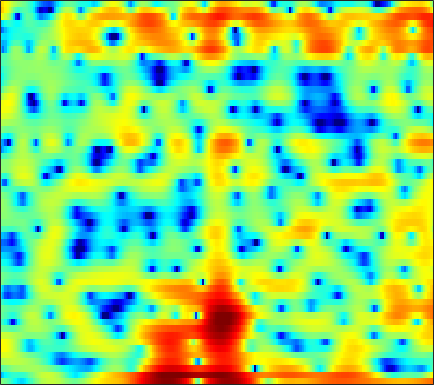

Source data for this figure (header and first rows):
0.30522, -0.17305, -0.87194, -1.6739, -2.3613, -3.3716, -4.4726, -5.3133, -6.3272, -6.8892, -6.6741, -6.0395, -4.8016, -3.4339, -2.457, -1.2778, -0.23598, 0.44395, 1.2025, 1.7971, 2.2343, 2.464, 2.657, 2.7225
-8.576, -6.933, -5.33, -4.26, -3.734, -3.337, -3.204, -3.222, -3.31, -3.341, -3.168, -2.843, -2.159, -1.294, -0.5966, 0.3095, 1.123, 1.648, 2.221, 2.642, 2.911, 3.01, 3.008, 2.853
-1.973, -1.577, -1.033, -0.522, -0.1759, 0.2208, 0.5392, 0.7329, 0.9366, 1.093, 1.214, 1.288, 1.367, 1.42, 1.441, 1.434, 1.38, 1.299, 1.132, 0.8915, 0.5709, 0.2819, -0.1754, -0.7051
1.705, 1.904, 2.12, 2.284, 2.37, 2.437, 2.452, 2.427, 2.349, 2.222, 2.049, 1.891, 1.641, 1.346, 1.094, 0.7047, 0.2446, -0.1532, -0.778, -1.524, -2.416, -3.2, -4.423, -5.874
3.776, 3.803, 3.759, 3.623, 3.461, 3.164, 2.788, 2.458, 1.964, 1.424, 0.8615, 0.4459, -0.0783, -0.5478, -0.8575, -1.232, -1.581, -1.844, -2.237, -2.713, -3.302, -3.851, -4.731, -5.807
5.323, 5.175, 4.874, 4.44, 4.013, 3.295, 2.388, 1.566, 0.2558, -1.339, -3.241, -4.828, -6.913, -8.184, -8.115, -7.014, -5.639, -4.731, -3.801, -3.183, -2.823, -2.689, -2.646, -2.726
5.156, 5.011, 4.717, 4.295, 3.884, 3.196, 2.322, 1.534, 0.2687, -1.286, -3.154, -4.715, -6.724, -7.762, -7.444, -6.12, -4.665, -3.735, -2.786, -2.177, -1.867, -1.812, -1.932, -2.239
3.025, 2.994, 2.866, 2.663, 2.477, 2.187, 1.853, 1.583, 1.205, 0.8208, 0.4643, 0.2281, -0.004655, -0.1172, -0.1328, -0.07098, 0.02675, 0.08623, 0.09343, -0.0265, -0.3139, -0.6755, -1.386, -2.424
-0.4102, -0.5238, -0.8251, -1.222, -1.495, -1.702, -1.632, -1.391, -0.8823, -0.2807, 0.3078, 0.7026, 1.143, 1.47, 1.648, 1.796, 1.852, 1.823, 1.69, 1.459, 1.129, 0.8157, 0.3142, -0.2671
-2.612, -3.174, -4.59, -7.092, -10.1, -16.76, -15.31, -10.05, -5.663, -2.843, -0.908, 0.155, 1.193, 1.882, 2.206, 2.41, 2.384, 2.227, 1.859, 1.353, 0.7898, 0.3915, -0.01078, -0.1664
-0.9449, -1.302, -1.995, -2.877, -3.519, -4.015, -3.831, -3.188, -1.961, -0.6595, 0.4905, 1.21, 1.954, 2.442, 2.644, 2.649, 2.325, 1.841, 0.8455, -0.6837, -2.954, -5.306, -9.376, -10.53
-0.593, -0.9104, -1.309, -1.63, -1.817, -1.935, -1.87, -1.691, -1.308, -0.8157, -0.2774, 0.1261, 0.6332, 1.024, 1.234, 1.354, 1.245, 1.006, 0.4451, -0.4214, -1.544, -2.453, -3.41, -3.46
-2.664, -3.388, -4.238, -4.859, -5.16, -5.351, -5.319, -5.193, -4.916, -4.479, -3.843, -3.244, -2.372, -1.478, -0.8632, -0.1478, 0.4363, 0.762, 1.04, 1.192, 1.251, 1.287, 1.369, 1.526
-6.77, -9.276, -12.64, -13.79, -12.94, -11.6, -10.93, -11.01, -11.67, -12.41, -11.73, -9.964, -7.102, -4.505, -2.878, -1.125, 0.2081, 0.9769, 1.746, 2.288, 2.644, 2.809, 2.947, 3.028
-4.955, -7.255, -10.05, -10.94, -10.37, -9.39, -9.1, -9.424, -10.53, -12.09, -11.94, -9.756, -6.26, -3.35, -1.59, 0.2821, 1.67, 2.43, 3.145, 3.534, 3.633, 3.544, 3.216, 2.712
-0.07721, -0.7873, -1.64, -2.258, -2.563, -2.823, -2.946, -2.952, -2.874, -2.606, -2.056, -1.462, -0.4971, 0.5777, 1.352, 2.284, 3.021, 3.425, 3.735, 3.734, 3.387, 2.859, 1.735, -0.01233
-0.2685, -0.6109, -1.032, -1.426, -1.675, -1.925, -2.036, -2.027, -1.895, -1.581, -1.107, -0.6653, -0.01123, 0.7049, 1.236, 1.866, 2.372, 2.654, 2.837, 2.788, 2.466, 2.029, 1.161, -0.039
-2.008, -2.269, -2.663, -3.137, -3.518, -3.991, -4.384, -4.572, -4.541, -4.15, -3.423, -2.73, -1.67, -0.6222, 0.125, 1.024, 1.77, 2.206, 2.601, 2.801, 2.804, 2.682, 2.376, 1.923
-4.143, -4.4, -4.954, -5.744, -6.527, -7.912, -9.771, -11.41, -13.18, -12.43, -9.507, -7.205, -4.552, -2.395, -1.064, 0.3992, 1.556, 2.235, 2.934, 3.396, 3.645, 3.699, 3.607, 3.357
-6.848, -6.935, -7.292, -7.868, -8.53, -9.769, -11.44, -13.02, -14.86, -13.88, -10.59, -8.044, -5.147, -2.821, -1.365, 0.2368, 1.514, 2.285, 3.104, 3.685, 4.034, 4.155, 4.125, 3.888
-10.04, -9.775, -9.686, -9.836, -9.994, -10.08, -9.927, -9.617, -8.83, -7.665, -6.223, -5.016, -3.395, -1.882, -0.8392, 0.4044, 1.455, 2.138, 2.887, 3.459, 3.858, 4.032, 4.093, 3.916
-11.53, -11.34, -11.79, -13.18, -14.53, -15.62, -14.13, -11.94, -9.087, -6.79, -4.915, -3.749, -2.464, -1.383, -0.7004, 0.0878, 0.8089, 1.339, 2.023, 2.682, 3.271, 3.629, 3.947, 4.038
-7.673, -7.849, -8.743, -10.38, -12.08, -13.71, -11.98, -9.564, -6.665, -4.547, -3.044, -2.269, -1.686, -1.511, -1.629, -1.978, -2.245, -2.138, -1.313, 0.08923, 1.563, 2.532, 3.528, 4.171
-2.433, -2.441, -2.587, -2.795, -2.897, -2.86, -2.579, -2.2, -1.645, -1.149, -0.8458, -0.8393, -1.158, -2.079, -3.29, -6.044, -11.77, -25.58, -11.79, -4.82, -1.117, 0.7461, 2.452, 3.512
-0.2199, -0.1953, -0.2028, -0.2594, -0.3045, -0.3416, -0.3569, -0.3491, -0.3526, -0.371, -0.4811, -0.6473, -0.9818, -1.516, -2.018, -2.757, -3.318, -3.394, -2.805, -1.606, -0.2746, 0.63, 1.611, 2.26
0.5256, 0.4707, 0.3425, 0.1613, -0.001868, -0.253, -0.5022, -0.6912, -0.901, -1.062, -1.167, -1.196, -1.216, -1.161, -1.096, -0.9541, -0.7237, -0.4836, -0.06599, 0.4187, 0.9281, 1.27, 1.624, 1.805
0.964, 0.7853, 0.4397, -0.01081, -0.4194, -1.047, -1.743, -2.268, -2.893, -3.326, -3.414, -3.245, -2.762, -2.1, -1.561, -0.8424, -0.1708, 0.2984, 0.8648, 1.346, 1.74, 1.97, 2.155, 2.197
1.06, 0.7485, 0.1983, -0.5376, -1.231, -2.389, -3.908, -5.333, -7.708, -10.18, -10.88, -9.48, -6.772, -4.434, -3.012, -1.5, -0.332, 0.3682, 1.11, 1.69, 2.117, 2.355, 2.575, 2.679
0.3789, -0.02082, -0.6032, -1.272, -1.865, -2.878, -4.266, -5.664, -8.162, -11.2, -12.15, -10.12, -6.861, -4.315, -2.864, -1.4, -0.3379, 0.2571, 0.8413, 1.279, 1.61, 1.815, 2.06, 2.27
-1.583, -2.203, -2.638, -2.608, -2.441, -2.208, -2.111, -2.151, -2.26, -2.319, -2.148, -1.856, -1.255, -0.6525, -0.2502, 0.1187, 0.2772, 0.274, 0.1608, -0.002502, -0.09658, -0.05467, 0.1482, 0.5105
-6.832, -11.37, -12.16, -6.674, -3.893, -1.425, 0.1581, 0.9829, 1.739, 2.247, 2.564, 2.702, 2.737, 2.61, 2.355, 1.769, 0.8409, -0.1062, -1.699, -3.576, -5.186, -5.633, -4.946, -3.569
-2.451, -3.564, -3.718, -2.364, -1.033, 0.6076, 1.912, 2.683, 3.428, 3.909, 4.139, 4.168, 3.965, 3.505, 2.949, 1.89, 0.3748, -1.178, -4.015, -8.261, -15.19, -18.1, -12.32, -8.902
0.6751, 0.4826, 0.4831, 0.7719, 1.135, 1.706, 2.298, 2.693, 3.129, 3.399, 3.488, 3.435, 3.189, 2.709, 2.208, 1.326, 0.1933, -0.8385, -2.372, -4.022, -5.51, -6.413, -7.352, -8.311
0.2289, 0.2013, 0.3262, 0.599, 0.9017, 1.352, 1.819, 2.12, 2.463, 2.666, 2.736, 2.667, 2.454, 2.081, 1.729, 1.145, 0.4799, -0.04705, -0.7922, -1.546, -2.31, -2.877, -3.665, -4.576
-2.888, -2.679, -2.15, -1.446, -0.87, -0.06116, 0.6957, 1.215, 1.738, 2.078, 2.184, 2.11, 1.811, 1.376, 0.9785, 0.4825, 0.1002, -0.0558, -0.167, -0.1744, -0.2009, -0.2543, -0.398, -0.6409
-10.35, -8.415, -6.785, -5.45, -4.383, -2.684, -0.9861, 0.1444, 1.274, 1.95, 2.104, 1.911, 1.186, -0.05095, -1.251, -2.831, -3.485, -2.977, -1.476, 0.01938, 1.187, 1.789, 2.272, 2.467
-8.732, -9.446, -12.39, -20.92, -16.26, -7.645, -3.112, -0.9482, 0.9755, 2.002, 2.317, 2.082, 1.114, -0.7974, -3.107, -8.199, -13.07, -8.115, -2.884, 0.2013, 2.151, 3.1, 3.866, 4.146
-3.173, -4.127, -5.253, -5.723, -5.31, -3.834, -2.068, -0.9083, 0.2658, 0.972, 1.272, 1.217, 0.8446, 0.2075, -0.3534, -0.9585, -1.091, -0.8149, -0.0006923, 0.9431, 1.798, 2.296, 2.727, 2.834
0.043, -0.3135, -0.6561, -0.8221, -0.7934, -0.5945, -0.2797, -0.04692, 0.2064, 0.3568, 0.3548, 0.2863, 0.1152, -0.101, -0.2383, -0.3636, -0.3574, -0.2508, 0.002674, 0.3372, 0.6574, 0.8664, 1.034, 1.069
2.067, 1.913, 1.706, 1.511, 1.385, 1.2, 0.9983, 0.8179, 0.5312, 0.1971, -0.2077, -0.5091, -0.9148, -1.268, -1.442, -1.572, -1.548, -1.421, -1.185, -0.8532, -0.5475, -0.3434, -0.1562, -0.06406
3.62, 3.573, 3.442, 3.232, 3.007, 2.607, 2.083, 1.608, 0.8506, -0.04242, -1.027, -1.806, -2.85, -3.749, -4.256, -4.543, -4.376, -3.986, -3.279, -2.515, -1.797, -1.365, -0.9392, -0.7408
4.535, 4.642, 4.676, 4.54, 4.299, 3.802, 3.056, 2.318, 1.073, -0.4935, -2.383, -4.041, -6.526, -9.282, -11.34, -12.78, -11.37, -9.358, -6.662, -4.514, -2.873, -1.996, -1.246, -0.9605
3.982, 4.457, 4.885, 5.031, 4.95, 4.54, 3.753, 2.894, 1.335, -0.7413, -3.448, -6.009, -10.02, -14.66, -18.14, -20.82, -16.51, -12.32, -7.929, -4.783, -2.617, -1.476, -0.6016, -0.3535
1.315, 2.449, 3.528, 4.173, 4.389, 4.289, 3.761, 3.063, 1.705, -0.2523, -2.923, -5.564, -10.33, -18.19, -24.34, -15.66, -10.5, -7.76, -4.756, -2.473, -0.7904, 0.1001, 0.8272, 1.022
-2.296, -0.8357, 0.6654, 1.695, 2.173, 2.475, 2.402, 2.101, 1.391, 0.3489, -0.9967, -2.121, -3.62, -4.778, -5.169, -4.856, -3.879, -2.945, -1.69, -0.5311, 0.3948, 0.9024, 1.353, 1.511
-4.655, -3.296, -1.804, -0.6689, -0.04776, 0.5269, 0.8132, 0.8665, 0.7357, 0.4435, 0.03427, -0.2935, -0.7143, -0.992, -1.087, -1.036, -0.7832, -0.5014, -0.07219, 0.356, 0.7303, 0.9583, 1.149, 1.217
-5.265, -4.065, -2.756, -1.718, -1.09, -0.4559, -0.01793, 0.2023, 0.3744, 0.4259, 0.4097, 0.3639, 0.298, 0.2515, 0.2557, 0.2978, 0.3884, 0.4785, 0.6174, 0.7346, 0.8327, 0.8836, 0.9003, 0.8629
-4.005, -3.272, -2.389, -1.641, -1.144, -0.6025, -0.1754, 0.06639, 0.3079, 0.456, 0.5427, 0.5791, 0.6287, 0.6644, 0.6995, 0.7614, 0.8152, 0.8452, 0.8608, 0.8469, 0.7845, 0.7004, 0.5751, 0.4293
-2.284, -2.024, -1.611, -1.129, -0.7595, -0.3013, 0.07323, 0.2785, 0.4521, 0.5284, 0.5231, 0.5222, 0.5296, 0.5966, 0.6712, 0.8205, 0.9607, 1.036, 1.039, 0.9299, 0.661, 0.3738, -0.04468, -0.4434
-1.811, -2.014, -1.79, -1.112, -0.5447, 0.19, 0.7035, 0.9013, 0.9204, 0.674, 0.2091, -0.1812, -0.5648, -0.5461, -0.244, 0.4047, 1.099, 1.512, 1.785, 1.641, 1.056, 0.2834, -1.215, -3.039
-8.131, -10.95, -7.966, -4.099, -2.095, -0.3049, 0.6746, 0.9667, 0.7801, -0.1403, -1.894, -4.003, -8.007, -9.41, -6.226, -2.306, 0.2657, 1.513, 2.477, 2.712, 2.261, 1.414, -0.6935, -4.333
-7.543, -8.745, -8.002, -5.982, -4.535, -3.124, -2.271, -1.978, -2.096, -2.795, -4.119, -5.531, -7.489, -7.838, -6.4, -3.921, -1.816, -0.6433, 0.422, 1.061, 1.263, 1.19, 0.9349, 0.6438
-6.01, -6.441, -6.337, -5.792, -5.211, -4.576, -4.05, -3.794, -3.642, -3.653, -3.818, -3.976, -3.986, -3.804, -3.429, -2.769, -2.019, -1.494, -0.8146, -0.2659, 0.1856, 0.4764, 0.8909, 1.335
-11.57, -10.34, -8.05, -6.408, -5.611, -4.878, -4.438, -4.222, -3.937, -3.659, -3.356, -3.107, -2.844, -2.58, -2.425, -2.188, -1.965, -1.764, -1.453, -1.11, -0.6455, -0.2245, 0.3789, 1.112
-6.831, -6.033, -4.492, -3.608, -3.554, -3.9, -4.633, -5.073, -5.066, -4.342, -3.3, -2.607, -2.047, -1.795, -1.851, -2.14, -2.567, -2.84, -3.132, -3.025, -2.579, -2.051, -1.187, -0.1348
5.035, 4.149, 3.052, 1.728, 0.4099, -2.309, -6.941, -14.04, -17.25, -7.45, -3.741, -2.31, -1.408, -1.506, -2.063, -3.581, -5.888, -8.064, -10.39, -10.24, -8.99, -8.117, -6.84, -5.218
7.54, 6.689, 5.479, 4.084, 2.885, 1.075, -0.8229, -2.001, -2.702, -2.416, -1.887, -1.672, -1.81, -2.621, -3.719, -6.001, -9.493, -13.01, -18.46, -17.78, -16.39, -17.21, -23.34, -24.35
6.609, 6.093, 5.312, 4.453, 3.759, 2.825, 1.919, 1.312, 0.6049, 0.03326, -0.4955, -0.9401, -1.715, -2.704, -3.691, -5.211, -6.933, -8.3, -9.909, -11.14, -12.09, -12.62, -13.04, -12.37
